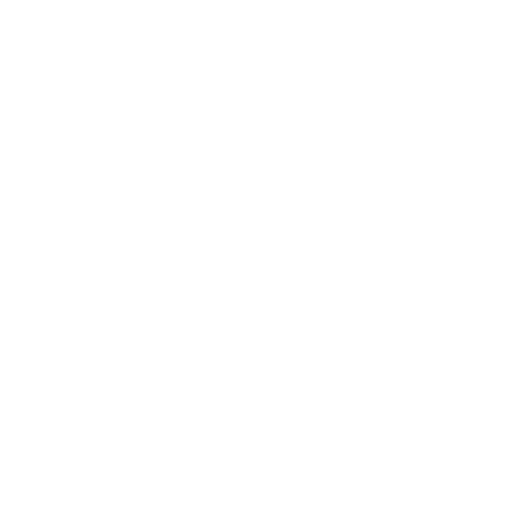
t = 0.00 s
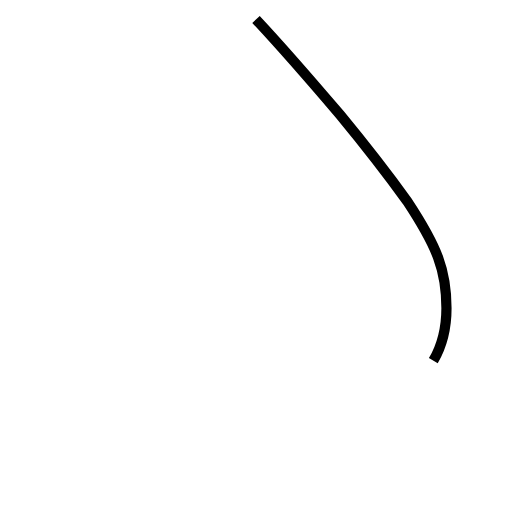
t = 1.19 s
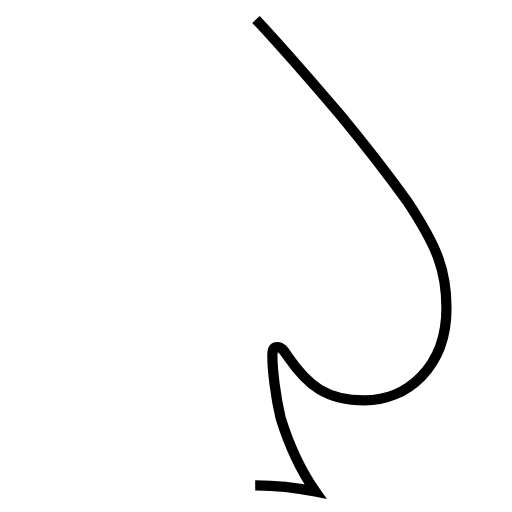
t = 2.39 s
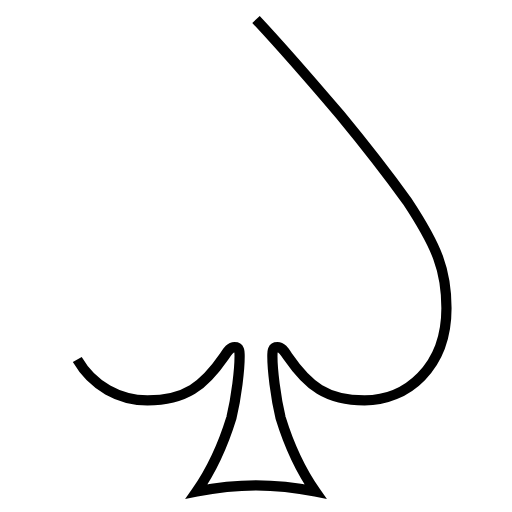
t = 3.58 s
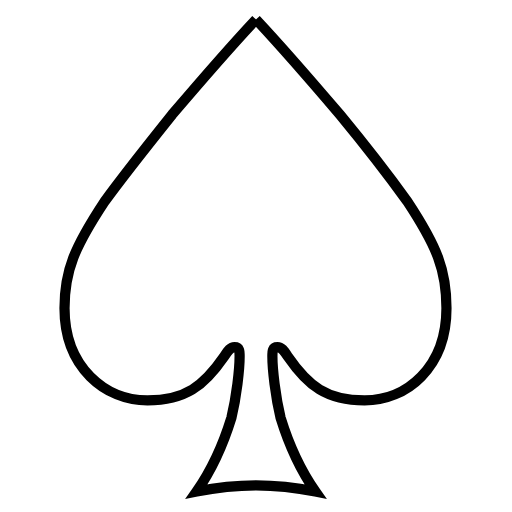
t = 4.77 s

The animated SVG that drew these frames (rendered in a browser with its animation timeline set to each time). Animation: 1 SMIL element (animate=1); one cycle of 4.77 s.

<?xml version='1.0' encoding='utf-8'?>
<svg viewBox="0.0 -6.0 50.0 50.0" version="1.1" xmlns="http://www.w3.org/2000/svg"><rect x="-1000" y="-1000" width="2000" height="2000" stroke="white" fill="white" /><g style="fill:none;stroke:#000000;stroke-width:1"><path d="M 25.0 -42.1 C 28.0 -38.9 30.9 -35.5 33.2 -32.8 C 36.5 -28.8 38.5 -26.1 39.8 -24.3 C 42.7 -19.9 43.6 -17.6 43.6 -13.9 C 43.6 -8.1 39.7 -4.9 35.6 -4.9 C 31.9 -4.9 30.1 -6.3 28.1 -9.2 C 27.7 -9.8 27.5 -10.1 27.1 -10.1 C 26.6 -10.1 26.6 -9.7 26.6 -9.2 C 26.6 -7.9 26.9 -5.3 27.4 -3.2 C 28.2 -0.6 29.4 2.0 30.8 4.0 C 28.8 3.6 26.9 3.4 25.0 3.4 C 23.1 3.4 21.2 3.6 19.2 4.0 C 20.6 2.0 21.8 -0.6 22.6 -3.2 C 23.1 -5.3 23.4 -7.9 23.4 -9.2 C 23.4 -9.7 23.4 -10.1 22.9 -10.1 C 22.5 -10.1 22.3 -9.8 21.9 -9.2 C 19.9 -6.3 18.1 -4.9 14.4 -4.9 C 10.3 -4.9 6.3 -8.1 6.3 -13.9 C 6.3 -17.6 7.3 -19.9 10.2 -24.3 C 11.5 -26.1 13.6 -28.8 16.8 -32.8 C 19.1 -35.5 22.0 -38.9 25.0 -42.1 Z" transform="translate(0.0 38.0)" stroke-dasharray="159.0900894789642" stroke-dashoffset="159.0900894789642"><animate attributeName="stroke-dashoffset" from="159.0900894789642" to="0" dur="4.772702684368926s" begin="0s" fill="freeze" /></path></g></svg>
